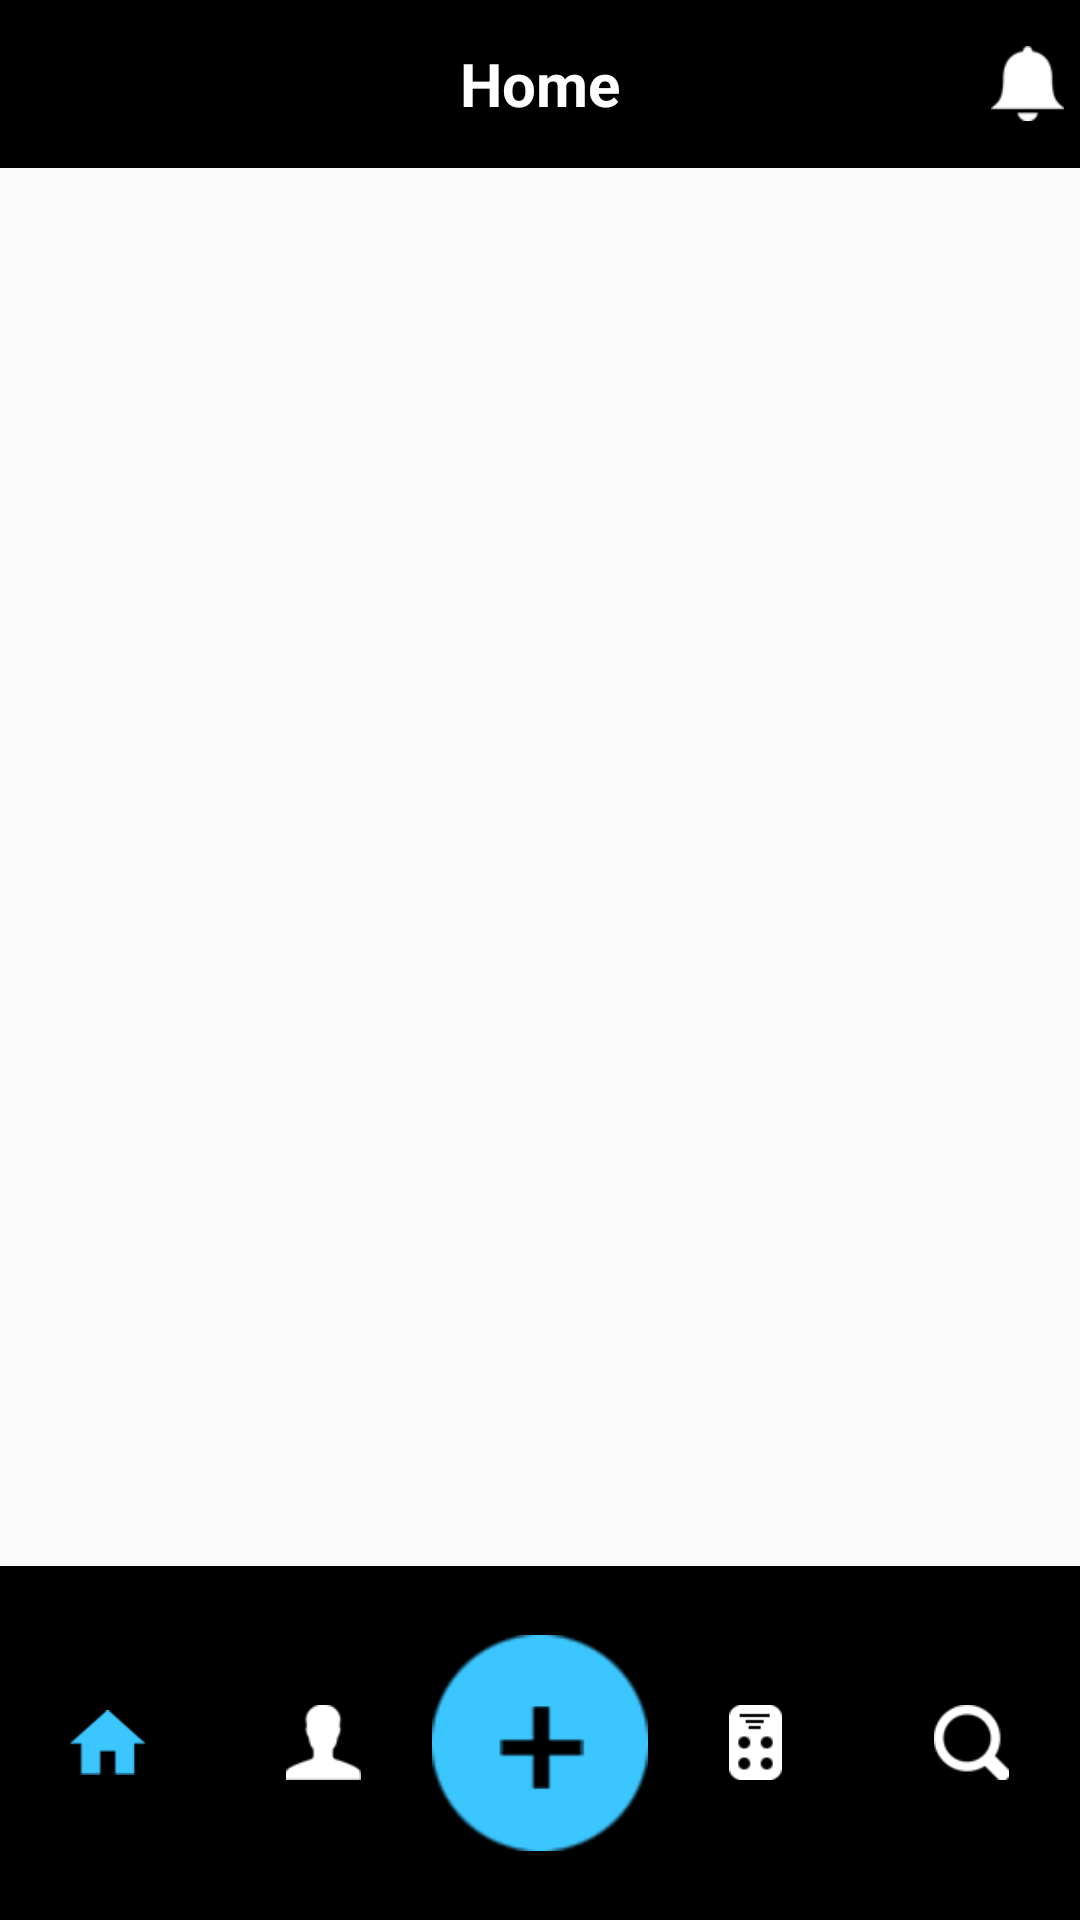

Produce the Android XML layout that renders to this screen, including the resource entries it uses.
<!-- AndroidManifest.xml: application theme AppTheme -->
<!-- res/layout/activity_main.xml -->
<?xml version="1.0" encoding="utf-8"?>
<LinearLayout xmlns:android="http://schemas.android.com/apk/res/android"
xmlns:tools="http://schemas.android.com/tools"
android:layout_width="match_parent"
android:layout_height="match_parent"
android:orientation="vertical"
tools:context=".MainActivity">

<include layout="@layout/custom_toolbar" />

<include layout="@layout/custom_drawerlayout" />
</LinearLayout>
<!-- res/layout/custom_toolbar.xml (included above) -->
<?xml version="1.0" encoding="utf-8"?>
<android.support.v7.widget.Toolbar xmlns:android="http://schemas.android.com/apk/res/android"
    xmlns:app="http://schemas.android.com/apk/res-auto"
    android:id="@+id/tl_custom"
    android:layout_width="match_parent"
    android:layout_height="wrap_content"
    android:background="@color/colorBlack"
    android:minHeight="?attr/actionBarSize"
    android:popupTheme="@style/ThemeOverlay.AppCompat.Light"
    app:theme="@style/ThemeOverlay.AppCompat.ActionBar">

    <TextView
        android:layout_width="wrap_content"
        android:layout_height="wrap_content"
        android:text="@string/home"
        android:layout_centerInParent="true"
        android:layout_gravity="center"
        android:textColor="@android:color/white"
        android:textSize="20sp"
        android:textStyle="bold"
        />
    <ImageView
        android:layout_width="25dp"
        android:layout_height="25dp"
        android:src="@drawable/alerts"
        android:layout_gravity="top|end"
        android:layout_alignParentTop="true"
        android:layout_alignParentEnd="true"
        android:layout_marginEnd="5dp"
        android:layout_marginTop="0dp"
        app:backgroundTint="@android:color/black"
        app:rippleColor="?attr/actionMenuTextColor"


        />




</android.support.v7.widget.Toolbar>
<!-- res/layout/custom_drawerlayout.xml (included above) -->
<?xml version="1.0" encoding="utf-8"?>
<android.support.v4.widget.DrawerLayout xmlns:android="http://schemas.android.com/apk/res/android"
    xmlns:app="http://schemas.android.com/apk/res-auto"
    android:id="@+id/dl_left"
    android:layout_width="match_parent"
    android:layout_height="match_parent">
    
    <LinearLayout
        android:layout_width="match_parent"
        android:layout_height="match_parent">
        <include
            layout="@layout/bottom_main_viewpager"/>
    </LinearLayout>
    
    <LinearLayout
        android:layout_width="match_parent"
        android:layout_height="match_parent"
        android:background="#fff"
        android:layout_gravity="start">
        <ListView
            android:id="@+id/lv_left_menu"
            android:layout_width="match_parent"
            android:layout_height="match_parent"
            android:divider="@null"
            android:text="DrawerLayout" />
    </LinearLayout>
</android.support.v4.widget.DrawerLayout>
<!-- res/layout/bottom_main_viewpager.xml (included above) -->
<?xml version="1.0" encoding="utf-8"?>
<LinearLayout xmlns:android="http://schemas.android.com/apk/res/android"
android:layout_width="match_parent"
android:layout_height="match_parent"
android:orientation="vertical">

<android.support.v4.view.ViewPager
    android:id="@+id/b_main_viewpager"
    android:layout_width="match_parent"
    android:layout_height="0dp"
    android:layout_weight="1" />
<include layout="@layout/show_bottom_layout" />
</LinearLayout>
<!-- res/layout/show_bottom_layout.xml (included above) -->
<?xml version="1.0" encoding="utf-8"?>
<LinearLayout xmlns:android="http://schemas.android.com/apk/res/android"
    xmlns:app="http://schemas.android.com/apk/res-auto"
    android:orientation="horizontal"
    android:layout_width="match_parent"
    android:layout_height="wrap_content"
    android:background="#000000">



            <LinearLayout
                android:id="@+id/first_layout"
                android:layout_width="0dp"
                android:layout_height="match_parent"
                android:layout_weight="1"
                android:gravity="center"
                android:orientation="vertical">
                <ImageView
                    android:id="@+id/first_image"
                    android:layout_width="25dp"
                    android:layout_height="25dp"
                    android:src="@drawable/homeb" />
            </LinearLayout>


            <LinearLayout
                android:id="@+id/second_layout"
                android:layout_width="0dp"
                android:layout_height="match_parent"
                android:layout_weight="1"
                android:gravity="center"
                android:orientation="vertical">
                <ImageView
                    android:id="@+id/second_image"
                    android:layout_width="25dp"
                    android:layout_height="25dp"
                    android:layout_gravity="center_horizontal"
                    android:src="@drawable/profile" />
            </LinearLayout>


            <LinearLayout
                android:id="@+id/third_layout"
                android:layout_width="0dp"
                android:layout_height="match_parent"
                android:layout_weight="1"
                android:gravity="center"
                android:orientation="vertical">

                <ImageView
                    android:id="@+id/third_image"
                    android:layout_width="wrap_content"
                    android:layout_height="wrap_content"
                    android:layout_gravity="center_horizontal"
                    android:src="@drawable/addcontent" />
            </LinearLayout>

            <LinearLayout
                android:id="@+id/fourth_layout"
                android:layout_width="0dp"
                android:layout_height="match_parent"
                android:layout_weight="1"
                android:gravity="center"
                android:orientation="vertical">
                <ImageView
                    android:id="@+id/fourth_image"
                    android:layout_width="25dp"
                    android:layout_height="25dp"
                    android:layout_gravity="center_horizontal"
                    android:src="@drawable/channels" />

            </LinearLayout>

            <LinearLayout
                android:id="@+id/fifth_layout"
                android:layout_width="0dp"
                android:layout_height="match_parent"
                android:layout_weight="1"
                android:gravity="center"
                android:orientation="vertical">
                <ImageView
                    android:id="@+id/fifth_image"
                    android:layout_width="25dp"
                    android:layout_height="25dp"
                    android:layout_gravity="center_horizontal"
                    android:src="@drawable/search" />
            </LinearLayout>

</LinearLayout>
<!-- resources referenced by this layout -->
<resources>
  <color name="colorBlack">#000000</color>
  <!-- drawable addcontent: png bitmap (drawable, 3778 bytes) -->
  <!-- drawable alerts: png bitmap (drawable, 737 bytes) -->
  <!-- drawable channels: png bitmap (drawable, 522 bytes) -->
  <!-- drawable homeb: png bitmap (drawable, 796 bytes) -->
  <!-- drawable profile: png bitmap (drawable, 700 bytes) -->
  <!-- drawable search: png bitmap (drawable, 1098 bytes) -->
  <string name="home">Home</string>
  <style name="AppTheme" parent="Theme.AppCompat.Light.NoActionBar">
          
          <item name="colorPrimary">@color/colorPrimary</item>
          <item name="colorPrimaryDark">@color/colorPrimaryDark</item>
          <item name="colorAccent">@color/colorAccent</item>
      </style>
  <color name="colorPrimary">#3F51B5</color>
  <color name="colorPrimaryDark">#303F9F</color>
  <color name="colorAccent">#FF4081</color>
</resources>
